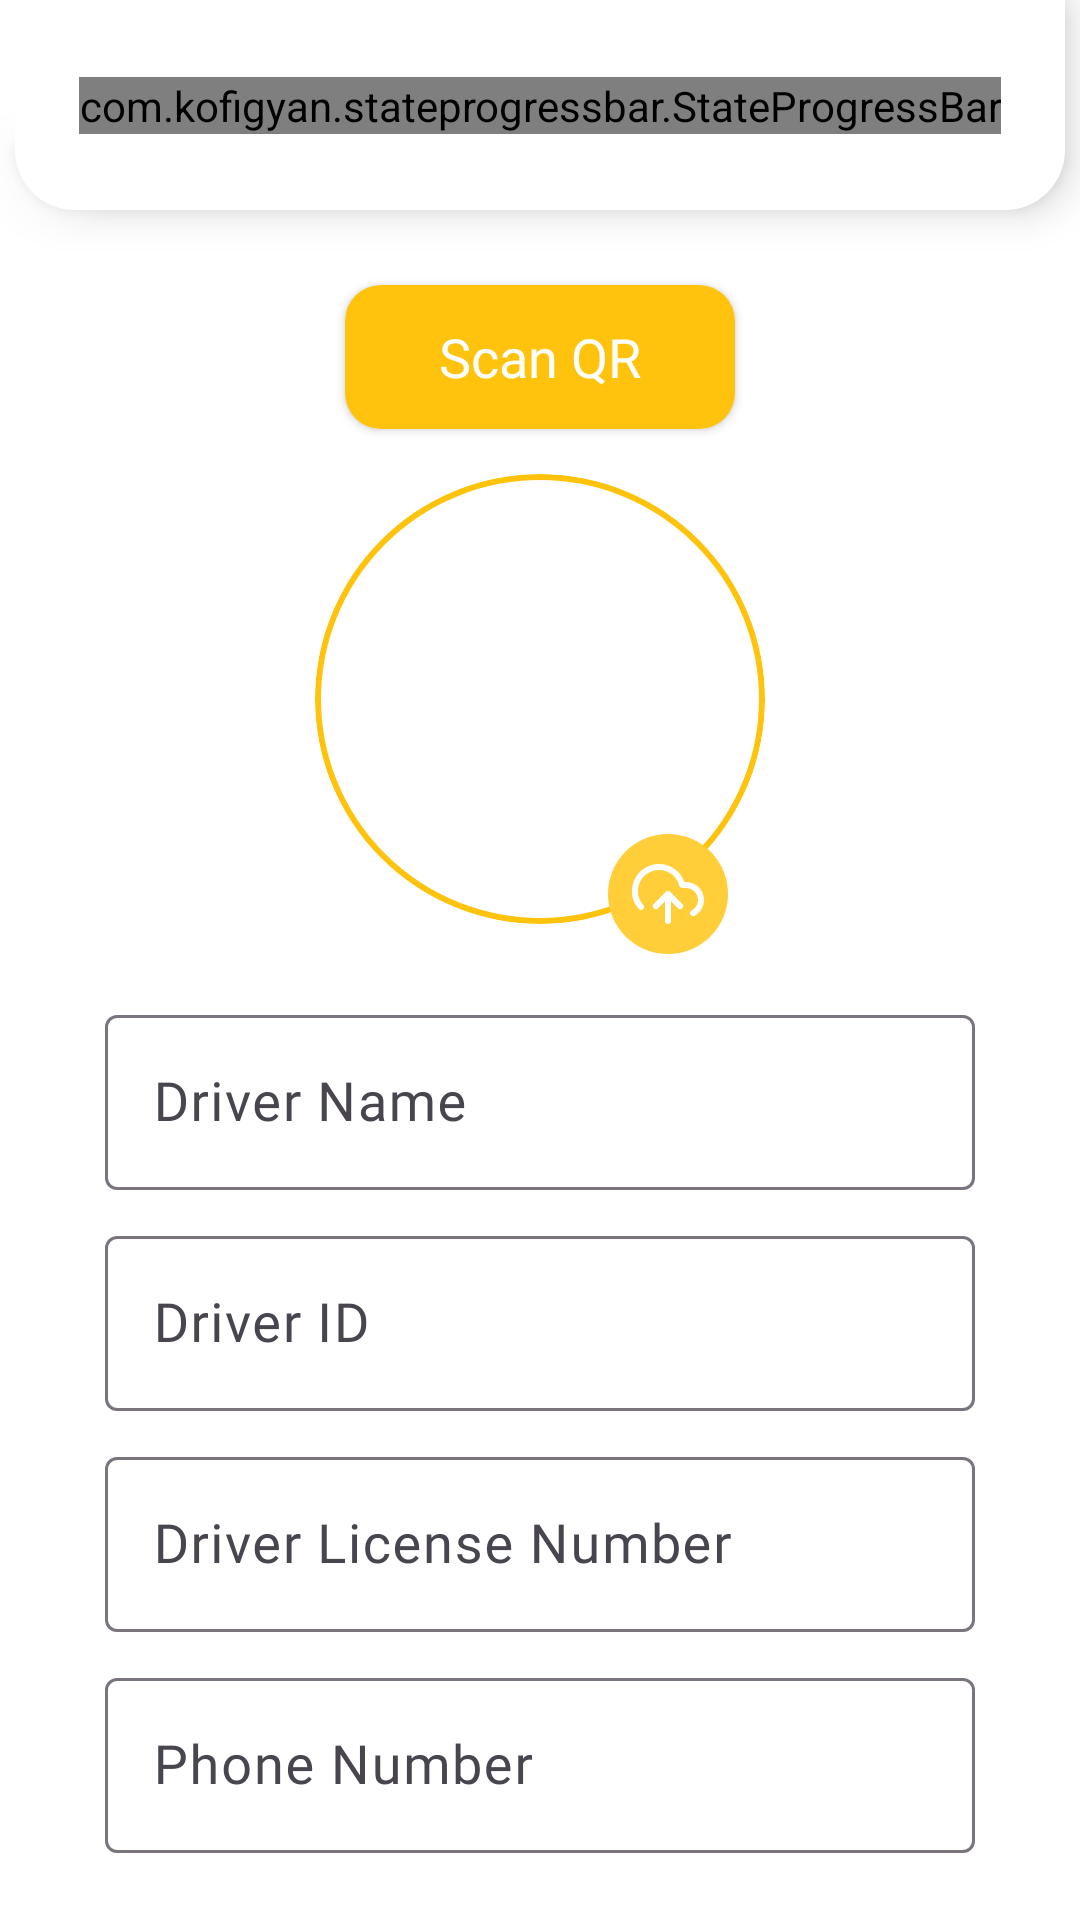

Here is an Android app screen rendered from its layout file. Give the layout XML and the strings, colors and styles it references.
<!-- AndroidManifest.xml: application theme Theme.YardSync -->
<!-- res/layout/fragment_driver_registeration.xml -->
<?xml version="1.0" encoding="utf-8"?>
<androidx.constraintlayout.widget.ConstraintLayout xmlns:android="http://schemas.android.com/apk/res/android"
    xmlns:app="http://schemas.android.com/apk/res-auto"
    xmlns:tools="http://schemas.android.com/tools"
    android:layout_width="match_parent"
    android:layout_height="match_parent"
    android:background="@color/white"
    android:backgroundTint="@color/white"
    tools:context=".ui.fragments.DriverRegisterationFragment">

    <androidx.constraintlayout.widget.ConstraintLayout
        android:id="@+id/cardView"
        android:layout_width="match_parent"
        android:layout_height="70dp"
        android:layout_marginStart="5dp"
        android:layout_marginEnd="5dp"
        android:background="@drawable/state_progress_bar_drawable"
        android:elevation="8dp"
        app:layout_constraintEnd_toEndOf="parent"
        app:layout_constraintStart_toStartOf="parent"
        app:layout_constraintTop_toTopOf="parent">

        <com.kofigyan.stateprogressbar.StateProgressBar
            android:id="@+id/state_progress_bar"
            android:layout_width="wrap_content"
            android:layout_height="wrap_content"
            app:layout_constraintBottom_toBottomOf="parent"
            app:layout_constraintEnd_toEndOf="parent"
            app:layout_constraintStart_toStartOf="parent"
            app:layout_constraintTop_toTopOf="parent"
            app:spb_animateToCurrentProgressState="true"
            app:spb_checkStateCompleted="true"
            app:spb_currentStateDescriptionColor="@color/headlineText"
            app:spb_currentStateNumber="two"
            app:spb_descriptionTopSpaceIncrementer="5dp"
            app:spb_maxStateNumber="three"
            app:spb_stateBackgroundColor="@color/grey"
            app:spb_stateDescriptionColor="@color/grey"
            app:spb_stateDescriptionSize="12dp"
            app:spb_stateForegroundColor="@color/themeColorDark"
            app:spb_stateNumberBackgroundColor="@color/headlineText"
            app:spb_stateNumberForegroundColor="@color/white"
            app:spb_stateSize="30dp" />

    </androidx.constraintlayout.widget.ConstraintLayout>

    <androidx.appcompat.widget.AppCompatButton
        android:id="@+id/qrCodeBtn"
        android:layout_width="130dp"
        android:layout_height="48dp"
        android:layout_marginTop="25dp"
        android:background="@drawable/rounded_button"
        android:fontFamily="@font/nunito_bold"
        android:text="Scan QR"
        android:textAlignment="center"
        android:textAllCaps="false"
        android:textColor="@color/white"
        android:textSize="18sp"
        app:layout_constraintEnd_toEndOf="parent"
        app:layout_constraintStart_toStartOf="parent"
        app:layout_constraintTop_toBottomOf="@id/cardView" />

    <ImageView
        android:id="@+id/driverImage"
        android:layout_width="150dp"
        android:layout_height="150dp"
        android:layout_marginTop="15dp"
        android:background="@drawable/rounded_card"
        android:clipToOutline="true"
        android:scaleType="centerCrop"
        app:layout_constraintEnd_toEndOf="parent"
        app:layout_constraintStart_toStartOf="parent"
        app:layout_constraintTop_toBottomOf="@id/qrCodeBtn" />

    <ImageButton
        android:id="@+id/uploadBtn"
        android:layout_width="40dp"
        android:layout_height="40dp"
        android:layout_marginStart="85dp"
        android:layout_marginTop="135dp"
        android:background="@drawable/round_shape"
        android:backgroundTint="@color/themeColorLight"
        android:clickable="false"
        android:src="@drawable/upload"
        app:layout_constraintEnd_toEndOf="parent"
        app:layout_constraintStart_toStartOf="parent"
        app:layout_constraintTop_toBottomOf="@id/qrCodeBtn"
        app:tint="@color/white" />

    <com.google.android.material.textfield.TextInputLayout
        android:id="@+id/driverName"
        android:layout_width="match_parent"
        android:layout_height="wrap_content"
        android:layout_marginStart="35dp"
        android:layout_marginTop="25dp"
        android:layout_marginEnd="35dp"
        android:hint="Driver Name"
        app:hintAnimationEnabled="true"
        app:hintTextColor="@color/themeColorLight"
        app:layout_constraintEnd_toEndOf="parent"
        app:layout_constraintStart_toStartOf="parent"
        app:layout_constraintTop_toBottomOf="@id/driverImage">

        <EditText
            android:id="@+id/edtName"
            android:layout_width="match_parent"
            android:layout_height="match_parent"
            android:enabled="false"
            android:fontFamily="@font/nunito_bold"
            android:inputType="text"
            android:textColor="@color/black"
            android:textSize="18sp" />

    </com.google.android.material.textfield.TextInputLayout>

    <com.google.android.material.textfield.TextInputLayout
        android:id="@+id/driverID"
        android:layout_width="match_parent"
        android:layout_height="wrap_content"
        android:layout_marginStart="35dp"
        android:layout_marginTop="10dp"
        android:layout_marginEnd="35dp"
        android:hint="Driver ID"
        app:hintAnimationEnabled="true"
        app:hintTextColor="@color/themeColorLight"
        app:layout_constraintEnd_toEndOf="parent"
        app:layout_constraintStart_toStartOf="parent"
        app:layout_constraintTop_toBottomOf="@id/driverName">

        <EditText
            android:id="@+id/edtID"
            android:layout_width="match_parent"
            android:layout_height="match_parent"
            android:enabled="false"
            android:fontFamily="@font/nunito_bold"
            android:inputType="text"
            android:textColor="@color/black"
            android:textSize="18sp" />
    </com.google.android.material.textfield.TextInputLayout>

    <com.google.android.material.textfield.TextInputLayout
        android:id="@+id/driverLicense"
        android:layout_width="match_parent"
        android:layout_height="wrap_content"
        android:layout_marginStart="35dp"
        android:layout_marginTop="10dp"
        android:layout_marginEnd="35dp"
        android:hint="Driver License Number"
        app:hintAnimationEnabled="true"
        app:hintTextColor="@color/themeColorLight"
        app:layout_constraintEnd_toEndOf="parent"
        app:layout_constraintStart_toStartOf="parent"
        app:layout_constraintTop_toBottomOf="@id/driverID">

        <EditText
            android:id="@+id/edtLicense"
            android:layout_width="match_parent"
            android:layout_height="match_parent"
            android:enabled="false"
            android:fontFamily="@font/nunito_bold"
            android:inputType="text"
            android:textColor="@color/black"
            android:textSize="18sp" />
    </com.google.android.material.textfield.TextInputLayout>

    <com.google.android.material.textfield.TextInputLayout
        android:id="@+id/phone"
        android:layout_width="match_parent"
        android:layout_height="wrap_content"
        android:layout_marginStart="35dp"
        android:layout_marginTop="10dp"
        android:layout_marginEnd="35dp"
        android:hint="Phone Number"
        app:hintAnimationEnabled="true"
        app:hintTextColor="@color/themeColorLight"
        app:layout_constraintEnd_toEndOf="parent"
        app:layout_constraintStart_toStartOf="parent"
        app:layout_constraintTop_toBottomOf="@id/driverLicense"
        app:prefixText="+91"
        app:prefixTextColor="@color/headlineText">

        <EditText
            android:id="@+id/edtPhone"
            android:layout_width="match_parent"
            android:layout_height="match_parent"
            android:enabled="false"
            android:fontFamily="@font/nunito_bold"
            android:inputType="phone"
            android:textColor="@color/black"
            android:textSize="18sp" />
    </com.google.android.material.textfield.TextInputLayout>

    <androidx.appcompat.widget.AppCompatButton
        android:id="@+id/continueBtn"
        android:layout_width="130dp"
        android:layout_height="48dp"
        android:layout_marginStart="35dp"
        android:layout_marginTop="35sp"
        android:background="@drawable/rounded_button"
        android:fontFamily="@font/nunito_bold"
        android:text="Continue"
        android:textAlignment="center"
        android:textAllCaps="false"
        android:textColor="@color/white"
        android:textSize="18sp"
        app:layout_constraintStart_toStartOf="parent"
        app:layout_constraintTop_toBottomOf="@id/phone" />

    <androidx.appcompat.widget.AppCompatButton
        android:id="@+id/cancelBtn"
        android:layout_width="130dp"
        android:layout_height="48dp"
        android:layout_marginStart="15dp"
        android:layout_marginTop="35sp"
        android:backgroundTint="@color/white"
        android:elevation="25dp"
        android:fontFamily="@font/nunito_bold"
        android:text="Cancel"
        android:textAlignment="center"
        android:textAllCaps="false"
        android:textColor="@color/headlineText"
        android:textSize="18sp"
        app:layout_constraintStart_toEndOf="@id/continueBtn"
        app:layout_constraintTop_toBottomOf="@id/phone" />

</androidx.constraintlayout.widget.ConstraintLayout>
<!-- resources referenced by this layout -->
<resources>
  <color name="black">#FF000000</color>
  <color name="grey">#C6C6C6</color>
  <color name="headlineText">#4F4F4F</color>
  <color name="themeColorDark">#FFC30D</color>
  <color name="themeColorLight">#FFCE38</color>
  <color name="white">#FFFFFFFF</color>
  <!-- drawable round_shape (drawable) -->
  <shape xmlns:android="http://schemas.android.com/apk/res/android"
      android:shape="oval">
      
      <solid android:color="@android:color/white" />
  
  
  </shape>
  <!-- drawable rounded_button (drawable) -->
  <?xml version="1.0" encoding="utf-8"?>
  <shape xmlns:android="http://schemas.android.com/apk/res/android">
      <corners android:radius="12dp" />
      <solid android:color="@color/themeColorDark" />
  </shape>
  <!-- drawable rounded_card (drawable) -->
  <shape xmlns:android="http://schemas.android.com/apk/res/android"
      android:shape="oval">
      <solid android:color="@android:color/white" />
      <stroke
      android:width="2dp"
      android:color="@color/themeColorDark" />
  </shape>
  <!-- drawable state_progress_bar_drawable (drawable) -->
  <?xml version="1.0" encoding="utf-8"?>
  <shape xmlns:android="http://schemas.android.com/apk/res/android">
      <corners
          android:bottomLeftRadius="20dp"
          android:bottomRightRadius="20dp" />
      <solid android:color="@color/white" />
  </shape>
  <!-- drawable upload (drawable) -->
  <vector xmlns:android="http://schemas.android.com/apk/res/android"
      android:width="24dp"
      android:height="20dp"
      android:viewportWidth="24"
      android:viewportHeight="20">
    <path
        android:pathData="m16,14 l-4,-4 -4,4M12,10v9"
        android:strokeLineJoin="round"
        android:strokeWidth="2"
        android:fillColor="#00000000"
        android:fillType="evenOdd"
        android:strokeColor="#000"
        android:strokeLineCap="round"/>
    <path
        android:pathData="M20.39,16.39A5,5 0,0 0,18 7h-1.26A8,8 0,1 0,3 14.3"
        android:strokeLineJoin="round"
        android:strokeWidth="2"
        android:fillColor="#00000000"
        android:fillType="evenOdd"
        android:strokeColor="#000"
        android:strokeLineCap="round"/>
    <path
        android:pathData="m16,14 l-4,-4 -4,4"
        android:strokeLineJoin="round"
        android:strokeWidth="2"
        android:fillColor="#00000000"
        android:fillType="evenOdd"
        android:strokeColor="#000"
        android:strokeLineCap="round"/>
  </vector>
  <style name="Theme.YardSync" parent="Base.Theme.YardSync" />
  <style name="Base.Theme.YardSync" parent="Theme.Material3.DayNight.NoActionBar">
          
          
      </style>
</resources>
